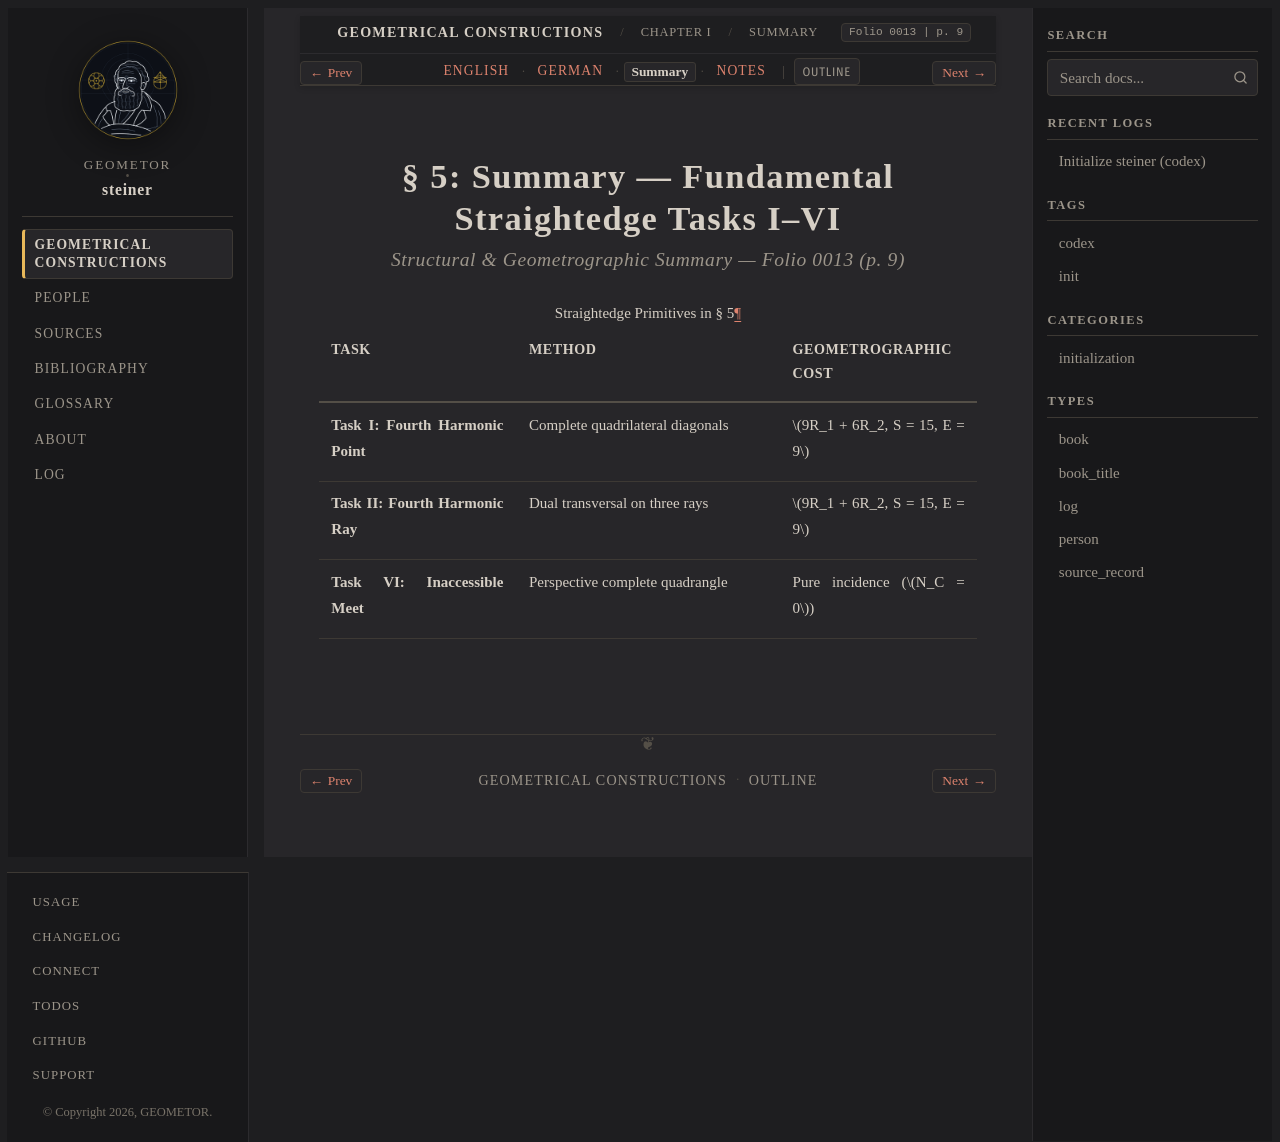

repository: geometor/steiner · page: constructionen_1833/chapter_01/sec_05/summary.html · generator: sphinx

:layout: book
:canonical_id: § 5 (Summary)
:breadcrumb_title: Summary
:order: 3
:folio: 0013
:track_label: Summary
:tracks: English: index | German: de | Summary: summary | Notes: notes
:title: § 5: Summary — Fundamental Straightedge Tasks I–VI

§ 5: Summary — Fundamental Straightedge Tasks I–VI
==================================================

.. rubric:: Structural & Geometrographic Summary — Folio 0013 (p. 9)

.. list-table:: Straightedge Primitives in § 5
   :header-rows: 1
   :widths: 30 40 30

   * - Task
     - Method
     - Geometrographic Cost
   * - **Task I: Fourth Harmonic Point**
     - Complete quadrilateral diagonals
     - :math:`9R_1 + 6R_2, S = 15, E = 9`
   * - **Task II: Fourth Harmonic Ray**
     - Dual transversal on three rays
     - :math:`9R_1 + 6R_2, S = 15, E = 9`
   * - **Task VI: Inaccessible Meet**
     - Perspective complete quadrangle
     - Pure incidence (:math:`N_C = 0`)
